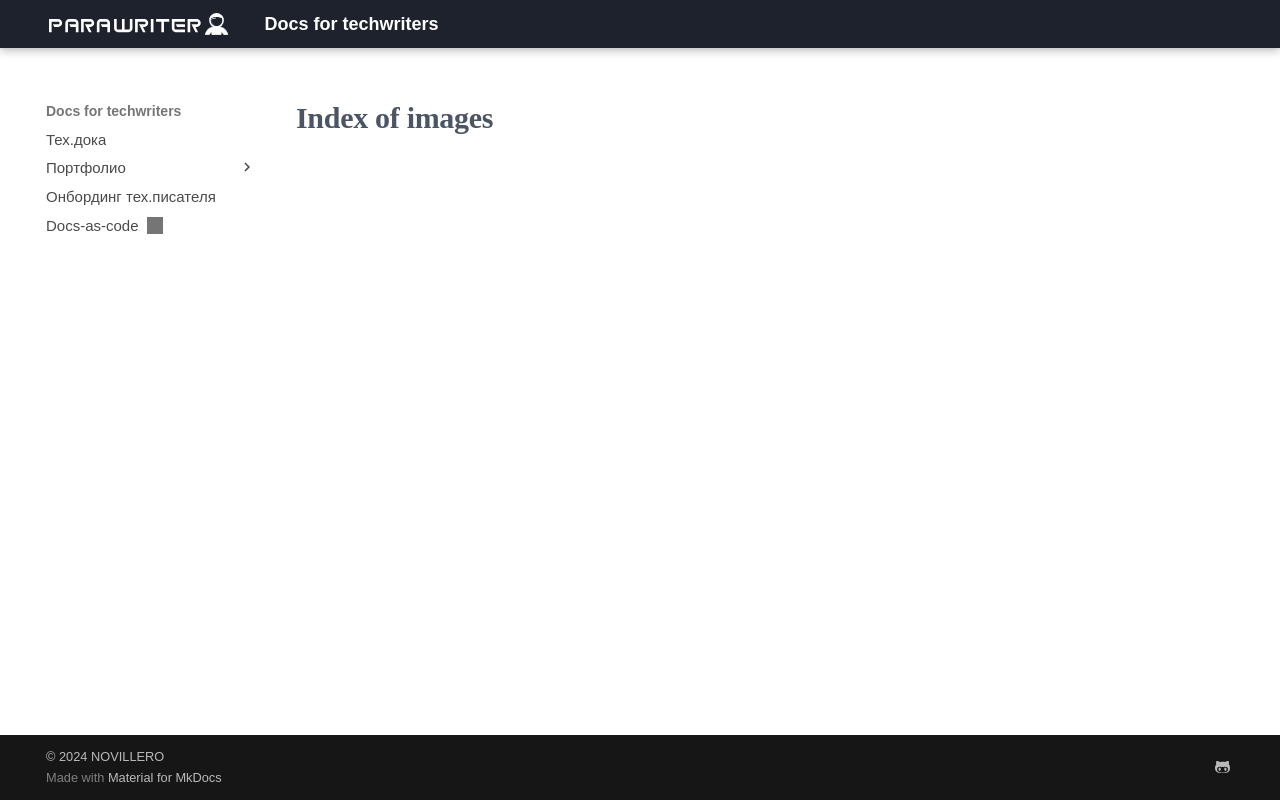

repository: novillero/parawriter_docs · page: images/index.html · generator: mkdocs

# Index of images
